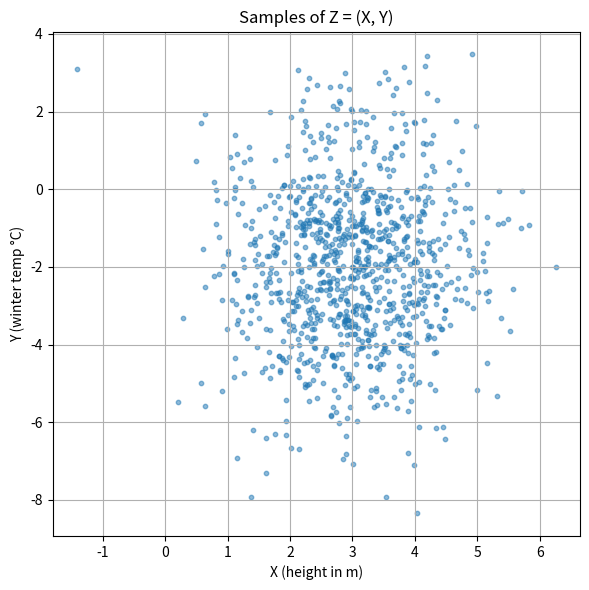
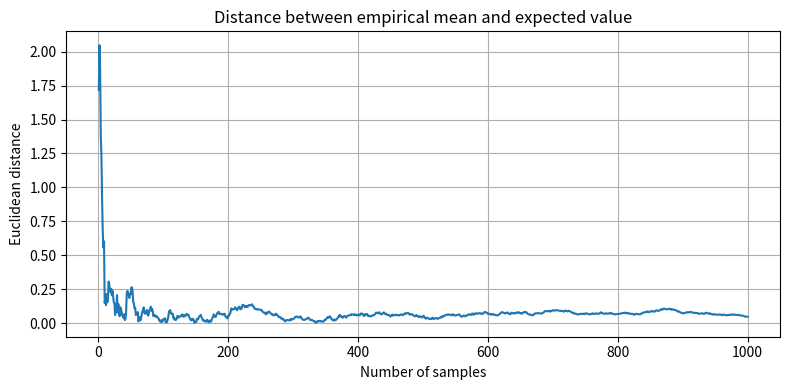

Reproduce these figures in Python, in order.
import numpy as np
import matplotlib.pyplot as plt

# X is height (m), Y is average winter temp (°C)

def sample_Z(n):
    # Draw samples from normal distributions
    X = np.random.normal(3, 1, n)
    Y = np.random.normal(-2, 2, n)
    return np.column_stack((X, Y))

expected_value = np.array([3, -2])  # Theoretical mean

n_points = 1000  # Number of samples
samples = sample_Z(n_points)

plt.figure(figsize=(6, 6))
plt.scatter(samples[:, 0], samples[:, 1], alpha=0.5, s=10)
plt.title("Samples of Z = (X, Y)")
plt.xlabel("X (height in m)")
plt.ylabel("Y (winter temp °C)")
plt.grid(True)
plt.tight_layout()
plt.savefig("scatter_samples.png")
plt.show()

# Calculate empirical means and distance to expected value
ns = np.arange(1, n_points + 1)
emp_means = []
for n in ns:
    emp_means.append(np.mean(samples[:n], axis=0))
emp_means = np.array(emp_means)

dists = np.linalg.norm(emp_means - expected_value, axis=1)

plt.figure(figsize=(8, 4))
plt.plot(ns, dists)
plt.title("Distance between empirical mean and expected value")
plt.xlabel("Number of samples")
plt.ylabel("Euclidean distance")
plt.grid(True)
plt.tight_layout()
plt.savefig("convergence_plot.png")
plt.show()